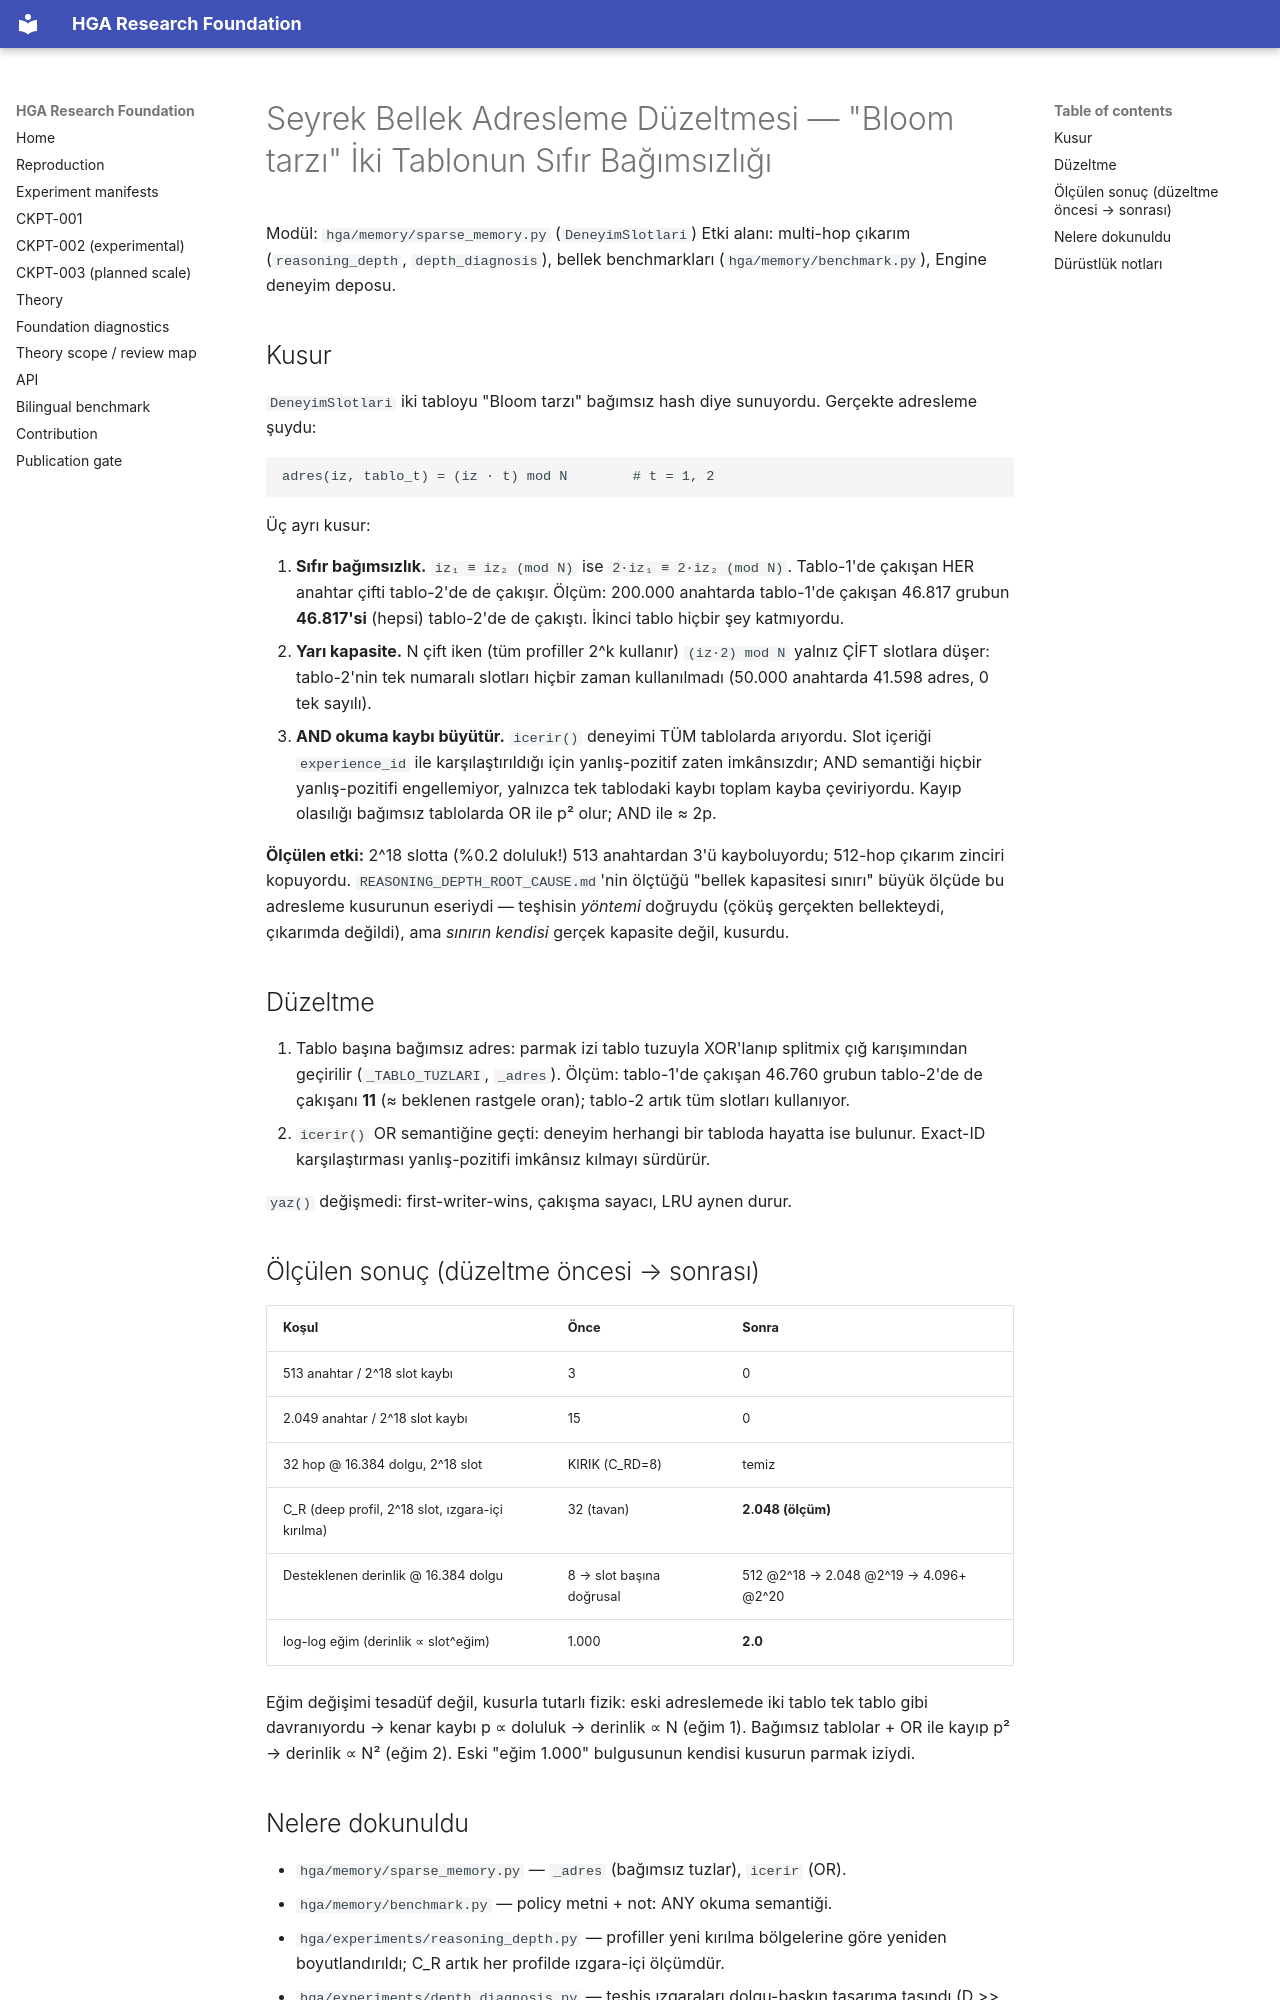

repository: arreasonn-jpg/hiper_geometrik_ai · page: SPARSE_ADDRESSING_FIX/index.html · generator: mkdocs

# Seyrek Bellek Adresleme Düzeltmesi — "Bloom tarzı" İki Tablonun Sıfır Bağımsızlığı

Modül: `hga/memory/sparse_memory.py` (`DeneyimSlotlari`)
Etki alanı: multi-hop çıkarım (`reasoning_depth`, `depth_diagnosis`), bellek
benchmarkları (`hga/memory/benchmark.py`), Engine deneyim deposu.

## Kusur

`DeneyimSlotlari` iki tabloyu "Bloom tarzı" bağımsız hash diye sunuyordu.
Gerçekte adresleme şuydu:

```
adres(iz, tablo_t) = (iz · t) mod N        # t = 1, 2
```

Üç ayrı kusur:

1. **Sıfır bağımsızlık.** `iz₁ ≡ iz₂ (mod N)` ise `2·iz₁ ≡ 2·iz₂ (mod N)`.
   Tablo-1'de çakışan HER anahtar çifti tablo-2'de de çakışır. Ölçüm:
   200.000 anahtarda tablo-1'de çakışan 46.817 grubun **46.817'si** (hepsi)
   tablo-2'de de çakıştı. İkinci tablo hiçbir şey katmıyordu.
2. **Yarı kapasite.** N çift iken (tüm profiller 2^k kullanır) `(iz·2) mod N`
   yalnız ÇİFT slotlara düşer: tablo-2'nin tek numaralı slotları hiçbir
   zaman kullanılmadı (50.000 anahtarda 41.598 adres, 0 tek sayılı).
3. **AND okuma kaybı büyütür.** `icerir()` deneyimi TÜM tablolarda arıyordu.
   Slot içeriği `experience_id` ile karşılaştırıldığı için yanlış-pozitif
   zaten imkânsızdır; AND semantiği hiçbir yanlış-pozitifi engellemiyor,
   yalnızca tek tablodaki kaybı toplam kayba çeviriyordu. Kayıp olasılığı
   bağımsız tablolarda OR ile p² olur; AND ile ≈ 2p.

**Ölçülen etki:** 2^18 slotta (%0.2 doluluk!) 513 anahtardan 3'ü kayboluyordu;
512-hop çıkarım zinciri kopuyordu. `REASONING_DEPTH_ROOT_CAUSE.md`'nin
ölçtüğü "bellek kapasitesi sınırı" büyük ölçüde bu adresleme kusurunun
eseriydi — teşhisin *yöntemi* doğruydu (çöküş gerçekten bellekteydi,
çıkarımda değildi), ama *sınırın kendisi* gerçek kapasite değil, kusurdu.

## Düzeltme

1. Tablo başına bağımsız adres: parmak izi tablo tuzuyla XOR'lanıp splitmix
   çığ karışımından geçirilir (`_TABLO_TUZLARI`, `_adres`). Ölçüm: tablo-1'de
   çakışan 46.760 grubun tablo-2'de de çakışanı **11** (≈ beklenen rastgele
   oran); tablo-2 artık tüm slotları kullanıyor.
2. `icerir()` OR semantiğine geçti: deneyim herhangi bir tabloda hayatta ise
   bulunur. Exact-ID karşılaştırması yanlış-pozitifi imkânsız kılmayı sürdürür.

`yaz()` değişmedi: first-writer-wins, çakışma sayacı, LRU aynen durur.

## Ölçülen sonuç (düzeltme öncesi → sonrası)

| Koşul | Önce | Sonra |
|---|---|---|
| 513 anahtar / 2^18 slot kaybı | 3 | 0 |
| 2.049 anahtar / 2^18 slot kaybı | 15 | 0 |
| 32 hop @ 16.384 dolgu, 2^18 slot | KIRIK (C_RD=8) | temiz |
| C_R (deep profil, 2^18 slot, ızgara-içi kırılma) | 32 (tavan) | **2.048 (ölçüm)** |
| Desteklenen derinlik @ 16.384 dolgu | 8 → slot başına doğrusal | 512 @2^18 → 2.048 @2^19 → 4.096+ @2^20 |
| log-log eğim (derinlik ∝ slot^eğim) | 1.000 | **2.0** |

Eğim değişimi tesadüf değil, kusurla tutarlı fizik: eski adreslemede iki
tablo tek tablo gibi davranıyordu → kenar kaybı p ∝ doluluk → derinlik ∝ N
(eğim 1). Bağımsız tablolar + OR ile kayıp p² → derinlik ∝ N² (eğim 2).
Eski "eğim 1.000" bulgusunun kendisi kusurun parmak iziydi.
